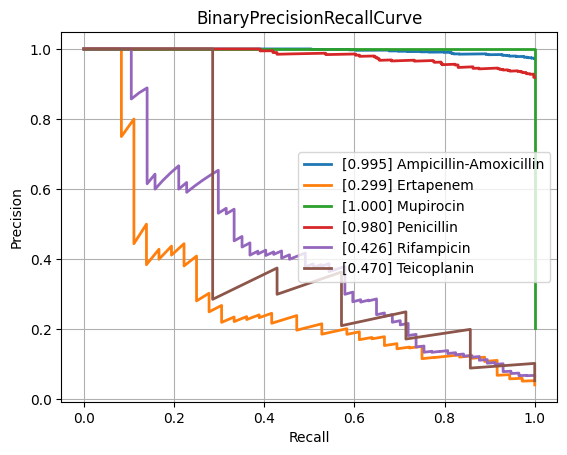

The data file committed next to this chart (first rows):
class, PrecisionRecallAUC, FrequencyPositiveClass, n_positives, n_negatives
Amikacin, 0.5867, 0.1438, 132, 786
Amoxicillin-Clavulanic acid, 0.8935, 0.5664, 1492, 1142
Ampicillin, 0.971, 0.8129, 2807, 646
Ampicillin-Amoxicillin, 0.9952, 0.9722, 1260, 36
Cefazolin, 0.9185, 0.6175, 113, 70
Cefepime, 0.8079, 0.3532, 976, 1787
Cefpodoxime, 0.8502, 0.5714, 40, 30
Ceftazidime, 0.8525, 0.4051, 1377, 2022
Ceftriaxone, 0.8154, 0.4073, 1202, 1749
Cefuroxime, 0.9755, 0.8781, 922, 128
Ciprofloxacin, 0.8379, 0.4226, 2565, 3505
Clindamycin, 0.9501, 0.7222, 1300, 500
Colistin, 0.9683, 0.2986, 189, 444
Cotrimoxazole, 0.8446, 0.4642, 3220, 3716
Ertapenem, 0.2988, 0.04152, 36, 831
Erythromycin, 0.9533, 0.768, 1162, 351
Fosfomycin, 0.7511, 0.3446, 396, 753
Fosfomycin-Trometamol, 0.7396, 0.4107, 23, 33
Fusidic acid, 0.7022, 0.4485, 122, 150
Gentamicin, 0.9703, 0.6448, 3235, 1782
Imipenem, 0.963, 0.476, 2892, 3184
Levofloxacin, 0.8791, 0.4803, 611, 661
Meropenem, 0.7481, 0.1981, 807, 3266
Mupirocin, 1.0, 0.2037, 11, 43
Nitrofurantoin, 0.5538, 0.1801, 38, 173
Norfloxacin, 0.5582, 0.2523, 27, 80
Oxacillin, 0.9182, 0.608, 425, 274
Penicillin, 0.9798, 0.9189, 453, 40
Piperacillin-Tazobactam, 0.8528, 0.4463, 2117, 2626
Rifampicin, 0.4264, 0.06802, 57, 781
Teicoplanin, 0.4702, 0.05385, 7, 123
Tetracycline, 0.7628, 0.4025, 318, 472
Tobramycin, 0.6754, 0.2419, 165, 517
Vancomycin, 0.8291, 0.07731, 171, 2041
micro, 0.9073, 0.4689, , 
macro, 0.8029, NaN, , 
